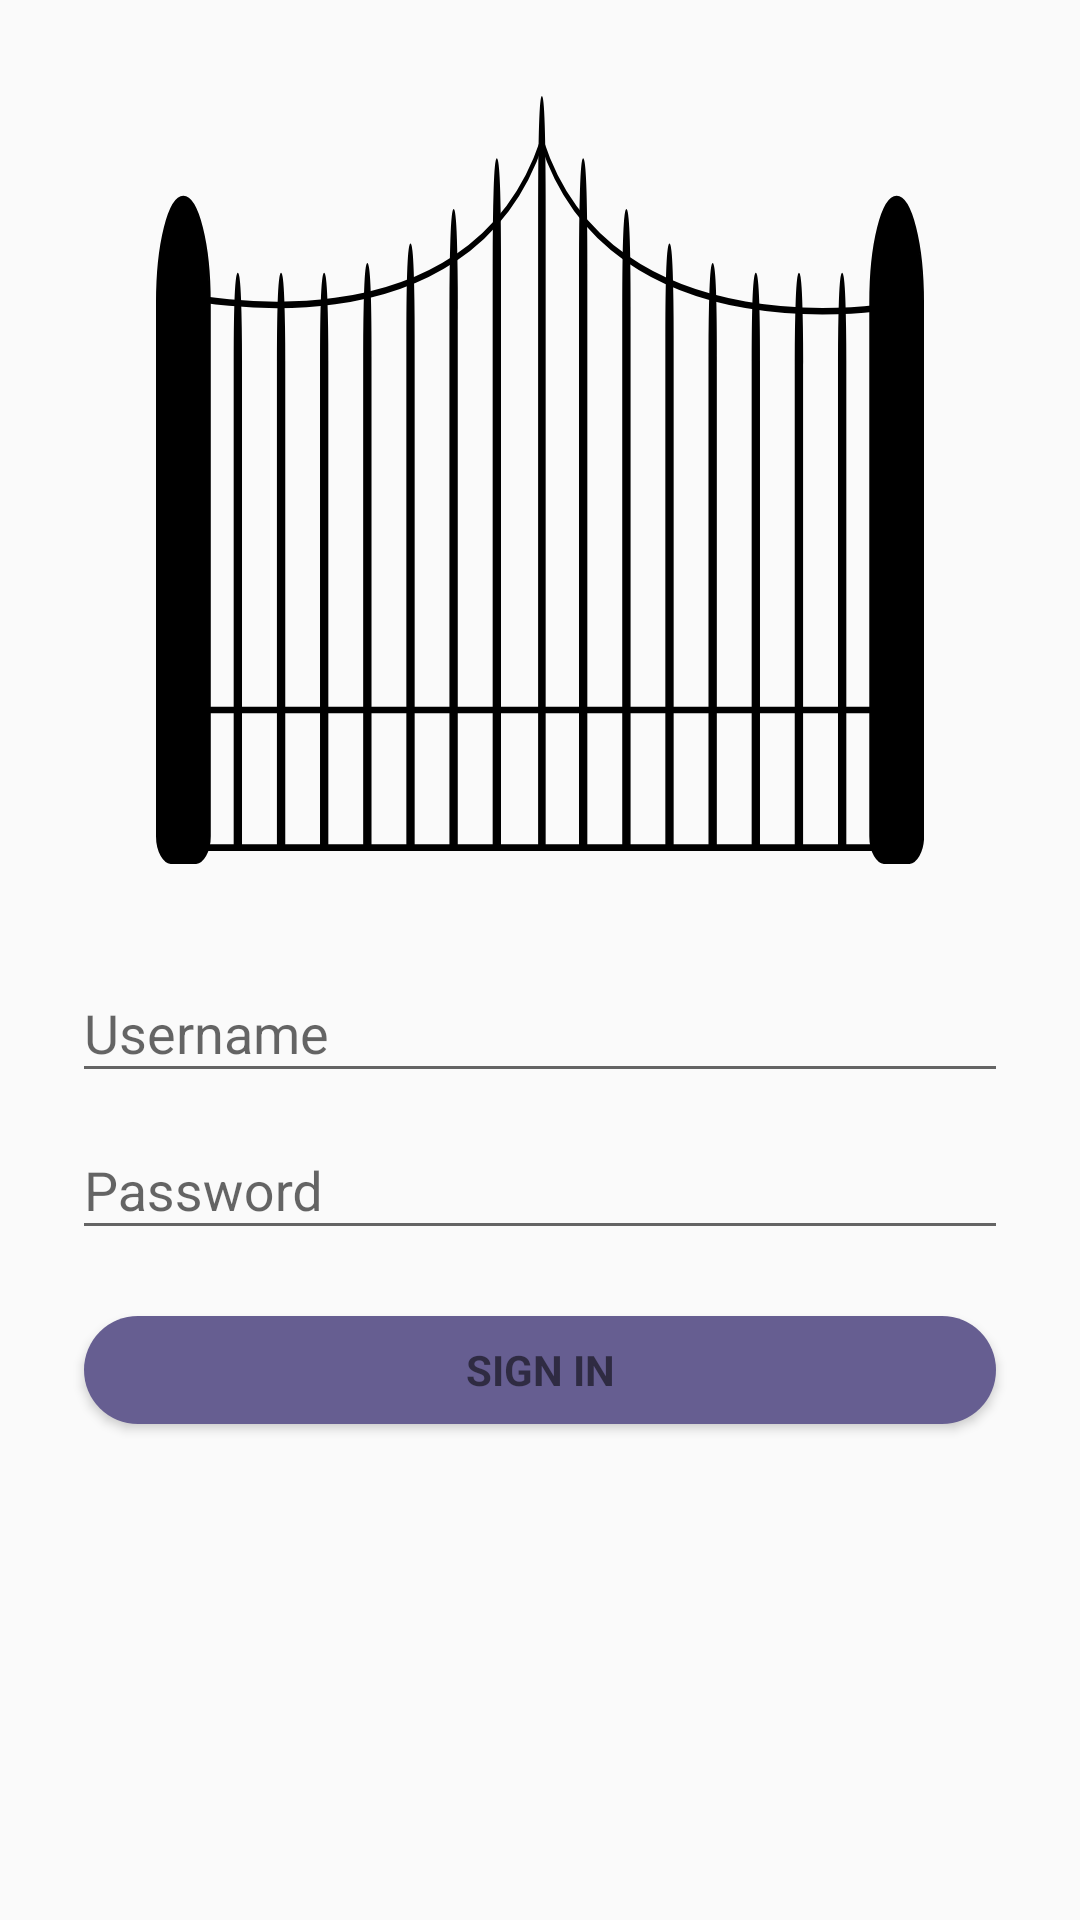

Write the Android layout XML for this screen, with the resource values it uses.
<!-- AndroidManifest.xml: application theme EskyClear -->
<!-- res/layout/activity_login.xml -->
<?xml version="1.0" encoding="utf-8"?>
<android.support.constraint.ConstraintLayout xmlns:android="http://schemas.android.com/apk/res/android"
    xmlns:tools="http://schemas.android.com/tools"
    android:layout_width="match_parent"
    android:layout_height="match_parent"
    xmlns:app="http://schemas.android.com/apk/res-auto"
    android:gravity="bottom"
    android:orientation="vertical"
    android:paddingLeft="@dimen/activity_horizontal_margin"
    android:paddingTop="@dimen/activity_vertical_margin"
    android:paddingRight="@dimen/activity_horizontal_margin"
    android:paddingBottom="@dimen/activity_vertical_margin"
    tools:context=".activities.LoginActivity">

    
    <ProgressBar
        android:id="@+id/login_progress"
        style="?android:attr/progressBarStyleLarge"
        android:layout_width="wrap_content"
        android:layout_height="wrap_content"
        android:layout_marginBottom="8dp"
        android:visibility="gone" />

    <ImageView
        android:id="@+id/gate_pic"
        android:layout_width="0dp"
        android:layout_height="wrap_content"
        android:layout_alignParentStart="true"
        android:layout_alignParentTop="true"
        android:layout_alignParentBottom="true"
        android:layout_marginStart="8dp"
        android:layout_marginTop="8dp"
        android:layout_marginEnd="8dp"
        android:layout_marginBottom="8dp"
        android:contentDescription="TODO"
        android:padding="8dp"
        app:layout_constraintBottom_toTopOf="@+id/login_form"
        app:layout_constraintEnd_toEndOf="parent"
        app:layout_constraintStart_toStartOf="parent"
        app:layout_constraintTop_toTopOf="parent"
        app:srcCompat="@drawable/ic_gate"
        tools:srcCompat="@drawable/ic_gate" />


    <LinearLayout
        android:id="@+id/login_form"
        android:layout_width="0dp"
        android:layout_height="0dp"
        android:layout_marginStart="8dp"
        android:layout_marginTop="8dp"
        android:layout_marginEnd="8dp"
        android:layout_marginBottom="8dp"
        android:orientation="vertical"
        app:layout_constraintBottom_toBottomOf="parent"
        app:layout_constraintEnd_toEndOf="parent"
        app:layout_constraintStart_toStartOf="parent"
        app:layout_constraintTop_toBottomOf="@+id/gate_pic">

        <android.support.design.widget.TextInputLayout
            android:layout_width="match_parent"
            android:layout_height="wrap_content">

            <AutoCompleteTextView
                android:id="@+id/email"
                android:layout_width="match_parent"
                android:layout_height="wrap_content"
                android:hint="Username"
                android:inputType="textEmailAddress"
                android:maxLines="1"
                android:singleLine="true" />

        </android.support.design.widget.TextInputLayout>

        <android.support.design.widget.TextInputLayout
            android:layout_width="match_parent"
            android:layout_height="wrap_content">

            <EditText
                android:id="@+id/password"
                android:layout_width="match_parent"
                android:layout_height="wrap_content"
                android:autofillHints=""
                android:hint="Password"
                android:imeActionId="6"
                android:imeActionLabel="@string/action_sign_in_short"
                android:imeOptions="actionUnspecified"
                android:inputType="textPassword"
                android:maxLines="1"
                android:singleLine="true" />

        </android.support.design.widget.TextInputLayout>

        <Button
            android:id="@+id/email_sign_in_button"
            style="?android:textAppearanceSmall"
            android:layout_width="match_parent"
            android:layout_height="wrap_content"
            android:layout_marginTop="16dp"
            android:text="Sign in"
            android:textStyle="bold" />

    </LinearLayout>
</android.support.constraint.ConstraintLayout>
<!-- resources referenced by this layout -->
<resources>
  <dimen name="activity_horizontal_margin">16dp</dimen>
  <dimen name="activity_vertical_margin">16dp</dimen>
  <!-- drawable ic_gate: vector/xml drawable (drawable, 4896 chars, omitted) -->
  <string name="action_sign_in_short">Sign in</string>
  <style name="EskyClear" parent="Theme.AppCompat.Light.NoActionBar">
          <item name="colorPrimaryDark">@color/colorPrimaryDark</item>
          <item name="colorAccent">@color/colorAccent</item>
          <item name="colorPrimary">@color/colorPrimary</item>
  
          <item name="android:buttonCornerRadius">18dp</item>
          <item name="colorButtonNormal">@color/colorAccent</item>
      </style>
  <color name="colorPrimaryDark">#004d84</color>
  <color name="colorAccent">#665e91</color>
  <color name="colorPrimary">#3279b4</color>
</resources>
